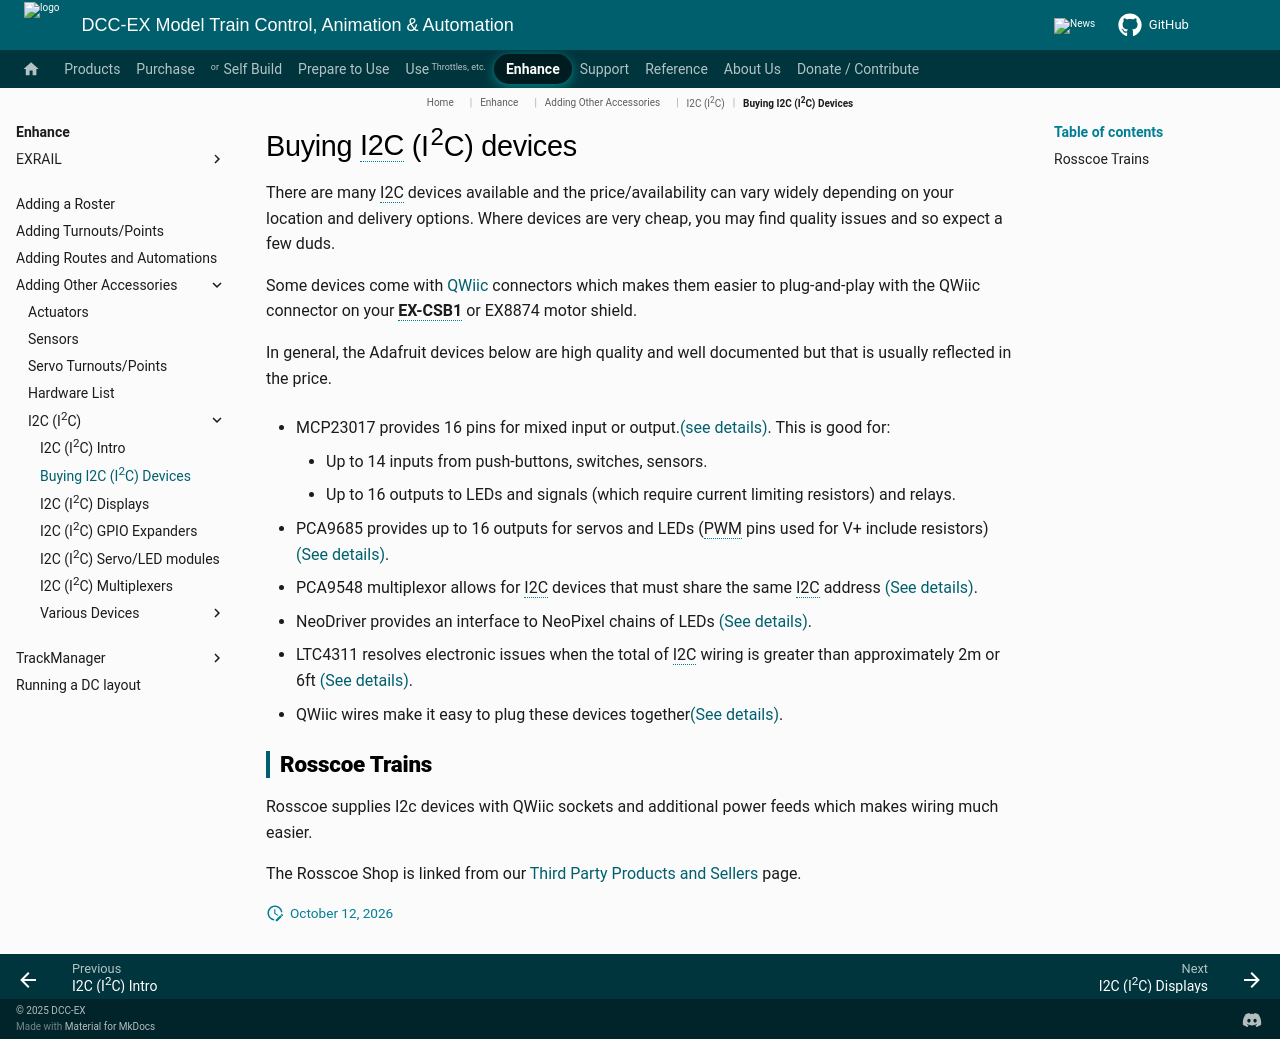

repository: DCC-EX/mkdocs-test · page: enhance/accessories/buying-i2c-devices/index.html · generator: mkdocs

# Buying I2C (I<sup>2</sup>C) devices

There are many I2C devices available and the price/availability can vary widely depending on your location and delivery options. Where devices are very cheap, you may find quality issues and so expect a few duds.

Some devices come with [QWiic](https://learn.adafruit.com/introducing-adafruit-stemma-qt/technical-specs) connectors which makes them easier to plug-and-play with the QWiic connector on your **EX-CSB1** or EX8874 motor shield.

In general, the Adafruit devices below are high quality and well documented but that is usually reflected in the price.

- MCP23017 provides 16 pins for mixed input or output.[(see details)](https://www.adafruit.com/product/5346#technical-details). This is good for:

    - Up to 14 inputs from push-buttons, switches, sensors.
    - Up to 16 outputs to LEDs and signals (which require current limiting resistors) and relays.

- PCA9685 provides up to 16 outputs for servos and LEDs (PWM pins used for V+ include resistors) [(See details)](https://www.adafruit.com/product/815).

- PCA9548 multiplexor allows for I2C devices that must share the same I2C address [(See details)](https://learn.adafruit.com/adafruit-pca9548-8-channel-stemma-qt-qwiic-i2c-multiplexer/overview).

- NeoDriver provides an interface to NeoPixel chains of LEDs [(See details)](https://learn.adafruit.com/adafruit-pca9548-8-channel-stemma-qt-qwiic-i2c-multiplexer/overview).

- LTC4311 resolves electronic issues when the total of I2C wiring is greater than approximately 2m or 6ft [(See details)](https://www.adafruit.com/product/4756).

- QWiic wires make it easy to plug these devices together[(See details)](https://www.adafruit.com/product/4210).

## Rosscoe Trains

Rosscoe supplies I2c devices with QWiic sockets and additional power feeds which makes wiring much easier.

The Rosscoe Shop is linked from our [Third Party Products and Sellers](/purchasing/third-party-sellers.md#rosscoe) page.

--8<-- "snippets/abbr.md"
